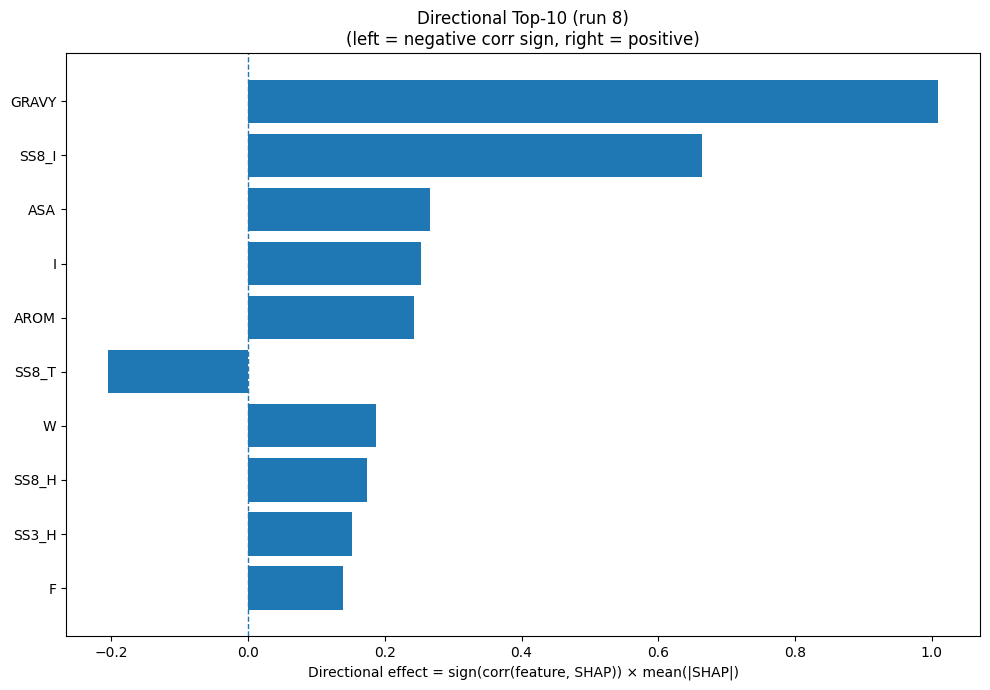

The file beside this chart, header and first rows:
Index, Feature, CorrSign, MeanAbsSHAP, DirectionalEffect
32, GRAVY, 1.0, 1.01, 1.01
26, SS8_I, 1.0, 0.6646, 0.6646
31, ASA, 1.0, 0.2657, 0.2657
7, I, 1.0, 0.2527, 0.2527
33, AROM, 1.0, 0.2426, 0.2426
28, SS8_T, -1.0, 0.2055, -0.2055
18, W, 1.0, 0.1872, 0.1872
23, SS8_H, 1.0, 0.1744, 0.1744
20, SS3_H, 1.0, 0.1515, 0.1515
4, F, 1.0, 0.1389, 0.1389
5, G, 1.0, 0.1381, 0.1381
17, V, 1.0, 0.1345, 0.1345
8, K, -1.0, 0.1337, -0.1337
9, L, 1.0, 0.1296, 0.1296
25, SS8_G, -1.0, 0.1096, -0.1096
1, C, -1.0, 0.1029, -0.1029
13, Q, -1.0, 0.09814, -0.09814
2, D, -1.0, 0.0896, -0.0896
30, SS8_-, -1.0, 0.07515, -0.07515
16, T, 1.0, 0.05804, 0.05804
11, N, -1.0, 0.05655, -0.05655
15, S, -1.0, 0.05406, -0.05406
12, P, 1.0, 0.03706, 0.03706
3, E, -1.0, 0.03603, -0.03603
27, SS8_B, 1.0, 0.03331, 0.03331
14, R, 1.0, 0.03211, 0.03211
10, M, 1.0, 0.02943, 0.02943
6, H, -1.0, 0.02534, -0.02534
19, Y, 1.0, 0.0207, 0.0207
22, SS3_C, -1.0, 0.01689, -0.01689
29, SS8_S, -1.0, 0.01651, -0.01651
0, A, -1.0, 0.01321, -0.01321
24, SS8_E, 1.0, 0.01226, 0.01226
21, SS3_E, -1.0, 0.002562, -0.002562
